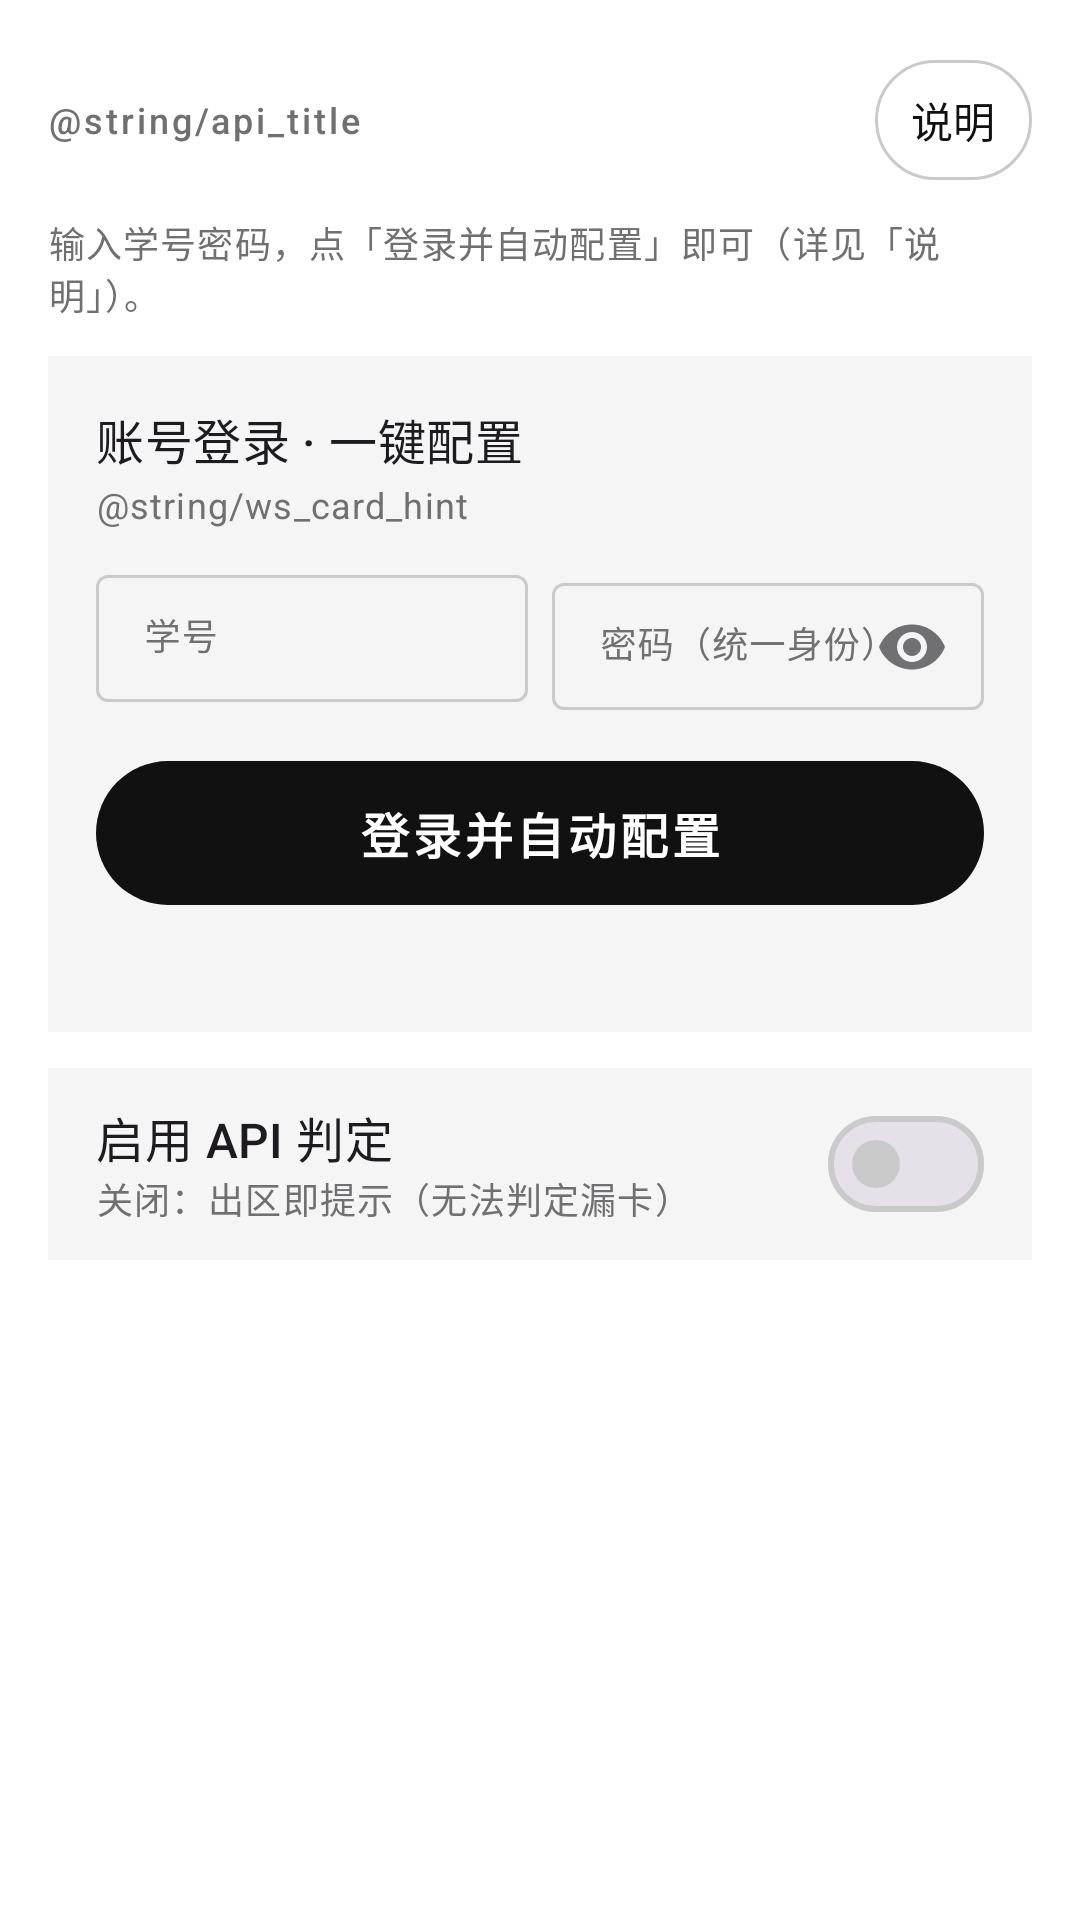

Layout XML and referenced resources for this Android screen:
<!-- AndroidManifest.xml: application theme Theme.RunMate -->
<!-- res/layout/fragment_api.xml -->
<?xml version="1.0" encoding="utf-8"?>
<LinearLayout xmlns:android="http://schemas.android.com/apk/res/android"
    xmlns:app="http://schemas.android.com/apk/res-auto"
    android:layout_width="match_parent"
    android:layout_height="match_parent"
    android:orientation="vertical">

    <ScrollView
        android:id="@+id/scrollApi"
        android:layout_width="match_parent"
        android:layout_height="match_parent"
        android:fillViewport="true">

        <LinearLayout
            android:layout_width="match_parent"
            android:layout_height="wrap_content"
            android:orientation="vertical"
            android:padding="16dp">

            
            <LinearLayout android:orientation="horizontal" android:gravity="center_vertical"
                android:layout_width="match_parent" android:layout_height="wrap_content">
                <TextView style="@style/TextAppearance.RunMate.Label"
                    android:layout_width="0dp" android:layout_weight="1" android:layout_height="wrap_content"
                    android:text="@string/api_title" />
                <com.google.android.material.button.MaterialButton
                    android:id="@+id/btnHelpApi" style="?attr/materialButtonOutlinedStyle"
                    android:layout_width="wrap_content" android:layout_height="wrap_content"
                    android:minWidth="0dp" android:insetLeft="0dp" android:insetRight="0dp"
                    android:paddingHorizontal="12dp"
                    android:text="@string/api_help" />
            </LinearLayout>

            <TextView android:layout_width="match_parent" android:layout_height="wrap_content"
                android:layout_marginTop="8dp" android:textAppearance="?attr/textAppearanceBodySmall"
                android:textColor="?attr/colorOnSurfaceVariant" android:text="@string/api_usage_hint" />

            
            <LinearLayout android:orientation="vertical"
                android:layout_width="match_parent" android:layout_height="wrap_content"
                android:layout_marginTop="12dp"
                android:background="?attr/colorSurfaceVariant" android:padding="16dp">
                <TextView android:layout_width="match_parent" android:layout_height="wrap_content"
                    android:textAppearance="?attr/textAppearanceTitleMedium"
                    android:text="@string/ws_card_title" />
                <TextView android:layout_width="match_parent" android:layout_height="wrap_content"
                    android:layout_marginTop="2dp" android:textAppearance="?attr/textAppearanceBodySmall"
                    android:textColor="?attr/colorOnSurfaceVariant"
                    android:text="@string/ws_card_hint" />
                <LinearLayout android:orientation="horizontal"
                    android:layout_width="match_parent" android:layout_height="wrap_content"
                    android:layout_marginTop="10dp">
                    <com.google.android.material.textfield.TextInputLayout
                        style="@style/Widget.Material3.TextInputLayout.OutlinedBox.Dense"
                        android:layout_width="0dp" android:layout_weight="1"
                        android:layout_height="wrap_content" android:hint="@string/ws_number_hint">
                        <com.google.android.material.textfield.TextInputEditText
                            android:id="@+id/etWsNumber" android:layout_width="match_parent"
                            android:layout_height="wrap_content" android:inputType="text"
                            android:singleLine="true"
                            android:textAppearance="?attr/textAppearanceBodySmall" />
                    </com.google.android.material.textfield.TextInputLayout>
                    <com.google.android.material.textfield.TextInputLayout
                        style="@style/Widget.Material3.TextInputLayout.OutlinedBox.Dense"
                        android:layout_width="0dp" android:layout_weight="1" android:layout_marginStart="8dp"
                        android:layout_height="wrap_content"
                        android:hint="@string/ws_pwd_hint" app:endIconMode="password_toggle">
                        <com.google.android.material.textfield.TextInputEditText
                            android:id="@+id/etWsPwd" android:layout_width="match_parent"
                            android:layout_height="wrap_content" android:inputType="textPassword"
                            android:imeOptions="actionDone" android:singleLine="true"
                            android:textAppearance="?attr/textAppearanceBodySmall" />
                    </com.google.android.material.textfield.TextInputLayout>
                </LinearLayout>
                <com.google.android.material.button.MaterialButton
                    android:id="@+id/btnWsLogin" style="@style/Widget.RunMate.PillButton"
                    android:layout_width="match_parent" android:layout_height="wrap_content"
                    android:layout_marginTop="10dp" android:text="@string/ws_btn_login" />
                <com.google.android.material.button.MaterialButton
                    android:id="@+id/btnOpenH5" style="?attr/materialButtonOutlinedStyle"
                    android:layout_width="match_parent" android:layout_height="wrap_content"
                    android:layout_marginTop="8dp" android:visibility="gone"
                    android:text="@string/ws_btn_open_h5" />
                <TextView android:id="@+id/tvWsStatus" android:layout_width="match_parent"
                    android:layout_height="wrap_content" android:layout_marginTop="6dp"
                    android:textAppearance="?attr/textAppearanceBodySmall"
                    android:textColor="?attr/colorOnSurfaceVariant" android:text="" />

                
                <HorizontalScrollView
                    android:id="@+id/scrollAccounts"
                    android:layout_width="match_parent" android:layout_height="wrap_content"
                    android:layout_marginTop="6dp" android:scrollbars="none"
                    android:visibility="gone">
                    <LinearLayout
                        android:id="@+id/layAccounts" android:orientation="horizontal"
                        android:layout_width="wrap_content" android:layout_height="wrap_content" />
                </HorizontalScrollView>

                
                <com.google.android.material.button.MaterialButton
                    android:id="@+id/btnQueryAll" style="?attr/materialButtonOutlinedStyle"
                    android:layout_width="match_parent" android:layout_height="wrap_content"
                    android:layout_marginTop="8dp" android:visibility="gone"
                    android:text="@string/acct_btn_query_all" />
            </LinearLayout>

            <LinearLayout android:orientation="horizontal" android:gravity="center_vertical"
                android:layout_width="match_parent" android:layout_height="wrap_content"
                android:layout_marginTop="12dp" android:background="?attr/colorSurfaceVariant"
                android:paddingHorizontal="16dp" android:paddingVertical="8dp">
                <LinearLayout android:orientation="vertical" android:layout_width="0dp"
                    android:layout_weight="1" android:layout_height="wrap_content">
                    <TextView android:layout_width="match_parent" android:layout_height="wrap_content"
                        android:textAppearance="?attr/textAppearanceTitleMedium" android:text="@string/pref_api_enabled" />
                    <TextView android:layout_width="match_parent" android:layout_height="wrap_content"
                        android:textAppearance="?attr/textAppearanceBodySmall"
                        android:textColor="?attr/colorOnSurfaceVariant" android:text="@string/api_enabled_off" />
                </LinearLayout>
                <com.google.android.material.materialswitch.MaterialSwitch
                    android:id="@+id/swApiMode" android:layout_width="wrap_content"
                    android:layout_height="wrap_content" />
            </LinearLayout>
        </LinearLayout>
    </ScrollView>
</LinearLayout>
<!-- resources referenced by this layout -->
<resources>
  <string name="acct_btn_query_all">查询全部账号距离</string>
  <string name="api_enabled_off">关闭：出区即提示（无法判定漏卡）</string>
  <string name="api_help">说明</string>
  <string name="api_usage_hint">输入学号密码，点「登录并自动配置」即可（详见「说明」）。</string>
  <string name="pref_api_enabled">启用 API 判定</string>
  <string name="ws_btn_login">登录并自动配置</string>
  <string name="ws_card_title">账号登录 · 一键配置</string>
  <string name="ws_number_hint">学号</string>
  <string name="ws_pwd_hint">密码（统一身份）</string>
  <style name="TextAppearance.RunMate.Label" parent="TextAppearance.Material3.LabelMedium">
          <item name="android:textColor">?attr/colorOnSurfaceVariant</item>
          <item name="android:letterSpacing">0.08</item>
      </style>
  <style name="Widget.RunMate.PillButton" parent="Widget.Material3.Button">
          <item name="shapeAppearanceOverlay">@style/ShapeAppearance.RunMate.Pill</item>
          <item name="android:minHeight">56dp</item>
          <item name="android:textSize">16sp</item>
          <item name="android:letterSpacing">0.08</item>
          <item name="android:textStyle">bold</item>
          <item name="android:paddingStart">28dp</item>
          <item name="android:paddingEnd">28dp</item>
      </style>
  <style name="ShapeAppearance.RunMate.Pill" parent="">
          <item name="cornerFamily">rounded</item>
          <item name="cornerSize">999dp</item>
      </style>
  <color name="md_primary">#FF111111</color>
  <color name="md_on_primary">#FFFFFFFF</color>
  <color name="md_primary_container">#FFE5E5E5</color>
  <color name="md_on_primary_container">#FF111111</color>
  <color name="md_secondary">#FF39393B</color>
  <color name="md_on_secondary">#FFFFFFFF</color>
  <color name="md_secondary_container">#FFF5F5F5</color>
  <color name="md_on_secondary_container">#FF39393B</color>
  <color name="md_tertiary">#FF1151FF</color>
  <color name="md_on_tertiary">#FFFFFFFF</color>
  <color name="md_tertiary_container">#FFD6E2FF</color>
  <color name="md_on_tertiary_container">#FF00308F</color>
  <color name="md_error">#FFD30005</color>
  <color name="md_on_error">#FFFFFFFF</color>
  <color name="md_error_container">#FFFFDAD4</color>
  <color name="md_on_error_container">#FF780700</color>
  <color name="md_background">#FFFFFFFF</color>
  <color name="md_on_background">#FF111111</color>
  <color name="md_surface">#FFFFFFFF</color>
  <color name="md_on_surface">#FF111111</color>
  <color name="md_surface_variant">#FFF5F5F5</color>
  <color name="md_on_surface_variant">#FF707072</color>
  <color name="md_outline">#FFCACACB</color>
  <color name="md_outline_variant">#FFE5E5E5</color>
</resources>
